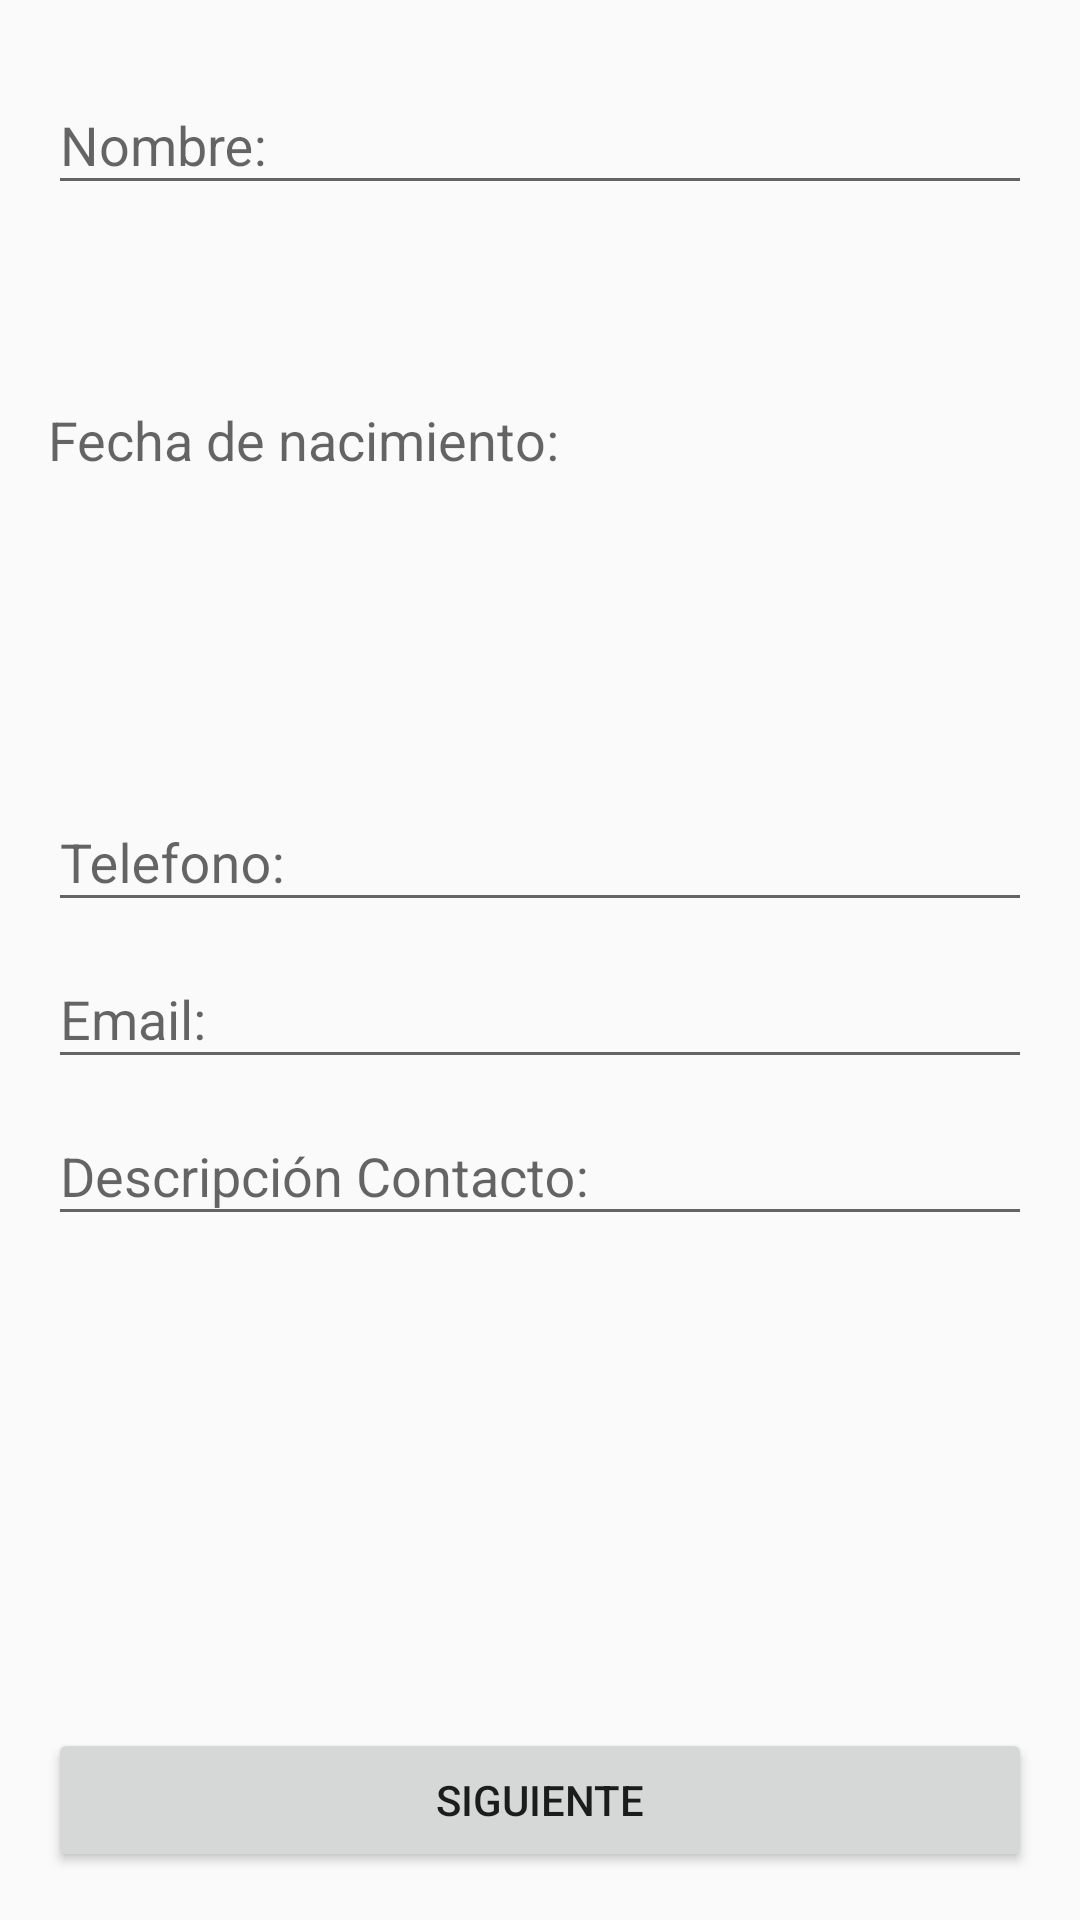

The Android layout XML behind this screen, and the referenced resources:
<!-- AndroidManifest.xml: application theme AppTheme -->
<!-- res/layout/activity_main.xml -->
<?xml version="1.0" encoding="utf-8"?>
<LinearLayout xmlns:android="http://schemas.android.com/apk/res/android"
    xmlns:tools="http://schemas.android.com/tools"
    android:id="@+id/activity_main"
    android:layout_width="match_parent"
    android:layout_height="match_parent"
    android:paddingBottom="@dimen/activity_vertical_margin"
    android:paddingLeft="@dimen/activity_horizontal_margin"
    android:paddingRight="@dimen/activity_horizontal_margin"
    android:paddingTop="@dimen/activity_vertical_margin"
    android:orientation="vertical"
    tools:context="mx.gdeprocom.tarea2.MainActivity">



    <android.support.design.widget.TextInputLayout
        android:layout_width="match_parent"
        android:layout_height="wrap_content">

        <android.support.design.widget.TextInputEditText
            android:id="@+id/etnombre"
            android:layout_width="match_parent"
            android:layout_height="wrap_content"
            android:hint="@string/nombre"
            />
    </android.support.design.widget.TextInputLayout>




    <TextView
        android:id="@+id/tipfecha"
        android:layout_width="wrap_content"
        android:layout_height="wrap_content"
        android:layout_marginTop="66dp"
        android:text="@string/fecha_nacimiento"
        android:textAppearance="?android:attr/textAppearanceMedium" />
    <TextView
        android:id="@+id/etfechaselec"
        android:layout_width="wrap_content"
        android:layout_height="wrap_content"
        android:layout_marginTop="72dp"
        android:text="@string/fecha_seleccionada"
        android:textAppearance="?android:attr/textAppearanceMedium"
        android:onClick="setDate"/>






    <android.support.design.widget.TextInputLayout
        android:layout_width="match_parent"
        android:layout_height="wrap_content">

        <android.support.design.widget.TextInputEditText
            android:id="@+id/ettelefono"
            android:layout_width="match_parent"
            android:layout_height="wrap_content"
            android:hint="@string/telefono"
            />

    </android.support.design.widget.TextInputLayout>
    <android.support.design.widget.TextInputLayout
        android:layout_width="match_parent"
        android:layout_height="wrap_content">

        <android.support.design.widget.TextInputEditText
            android:id="@+id/etemail"
            android:layout_width="match_parent"
            android:layout_height="wrap_content"
            android:hint="@string/email"
            />

    </android.support.design.widget.TextInputLayout>
    <android.support.design.widget.TextInputLayout
        android:layout_width="match_parent"
        android:layout_height="wrap_content">

        <android.support.design.widget.TextInputEditText
            android:id="@+id/etdescripcion"
            android:layout_width="match_parent"
            android:layout_height="wrap_content"
            android:hint="@string/desripcion"
            />

    </android.support.design.widget.TextInputLayout>
    <RelativeLayout  android:layout_width="match_parent"
        android:layout_height="match_parent">

        <Button
            android:id="@+id/btnSiguiente"
            android:layout_width="match_parent"
            android:layout_height="wrap_content"
            android:text="@string/boton_siguiente"
            android:layout_alignParentBottom="true"
            android:onClick="siguiente"
            />
    </RelativeLayout>
</LinearLayout>
<!-- resources referenced by this layout -->
<resources>
  <dimen name="activity_horizontal_margin">16dp</dimen>
  <dimen name="activity_vertical_margin">16dp</dimen>
  <string name="boton_siguiente">Siguiente</string>
  <string name="desripcion">Descripción Contacto:</string>
  <string name="email">Email:</string>
  <string name="fecha_nacimiento">Fecha de nacimiento:</string>
  <string name="fecha_seleccionada" />
  <string name="nombre">Nombre:</string>
  <string name="telefono">Telefono:</string>
  <style name="AppTheme" parent="Theme.AppCompat.Light.DarkActionBar">
          
          <item name="colorPrimary">@color/colorPrimary</item>
          <item name="colorPrimaryDark">@color/colorPrimaryDark</item>
          <item name="colorAccent">@color/colorAccent</item>
      </style>
  <color name="colorPrimary">#3F51B5</color>
  <color name="colorPrimaryDark">#303F9F</color>
  <color name="colorAccent">#4043ff</color>
</resources>
